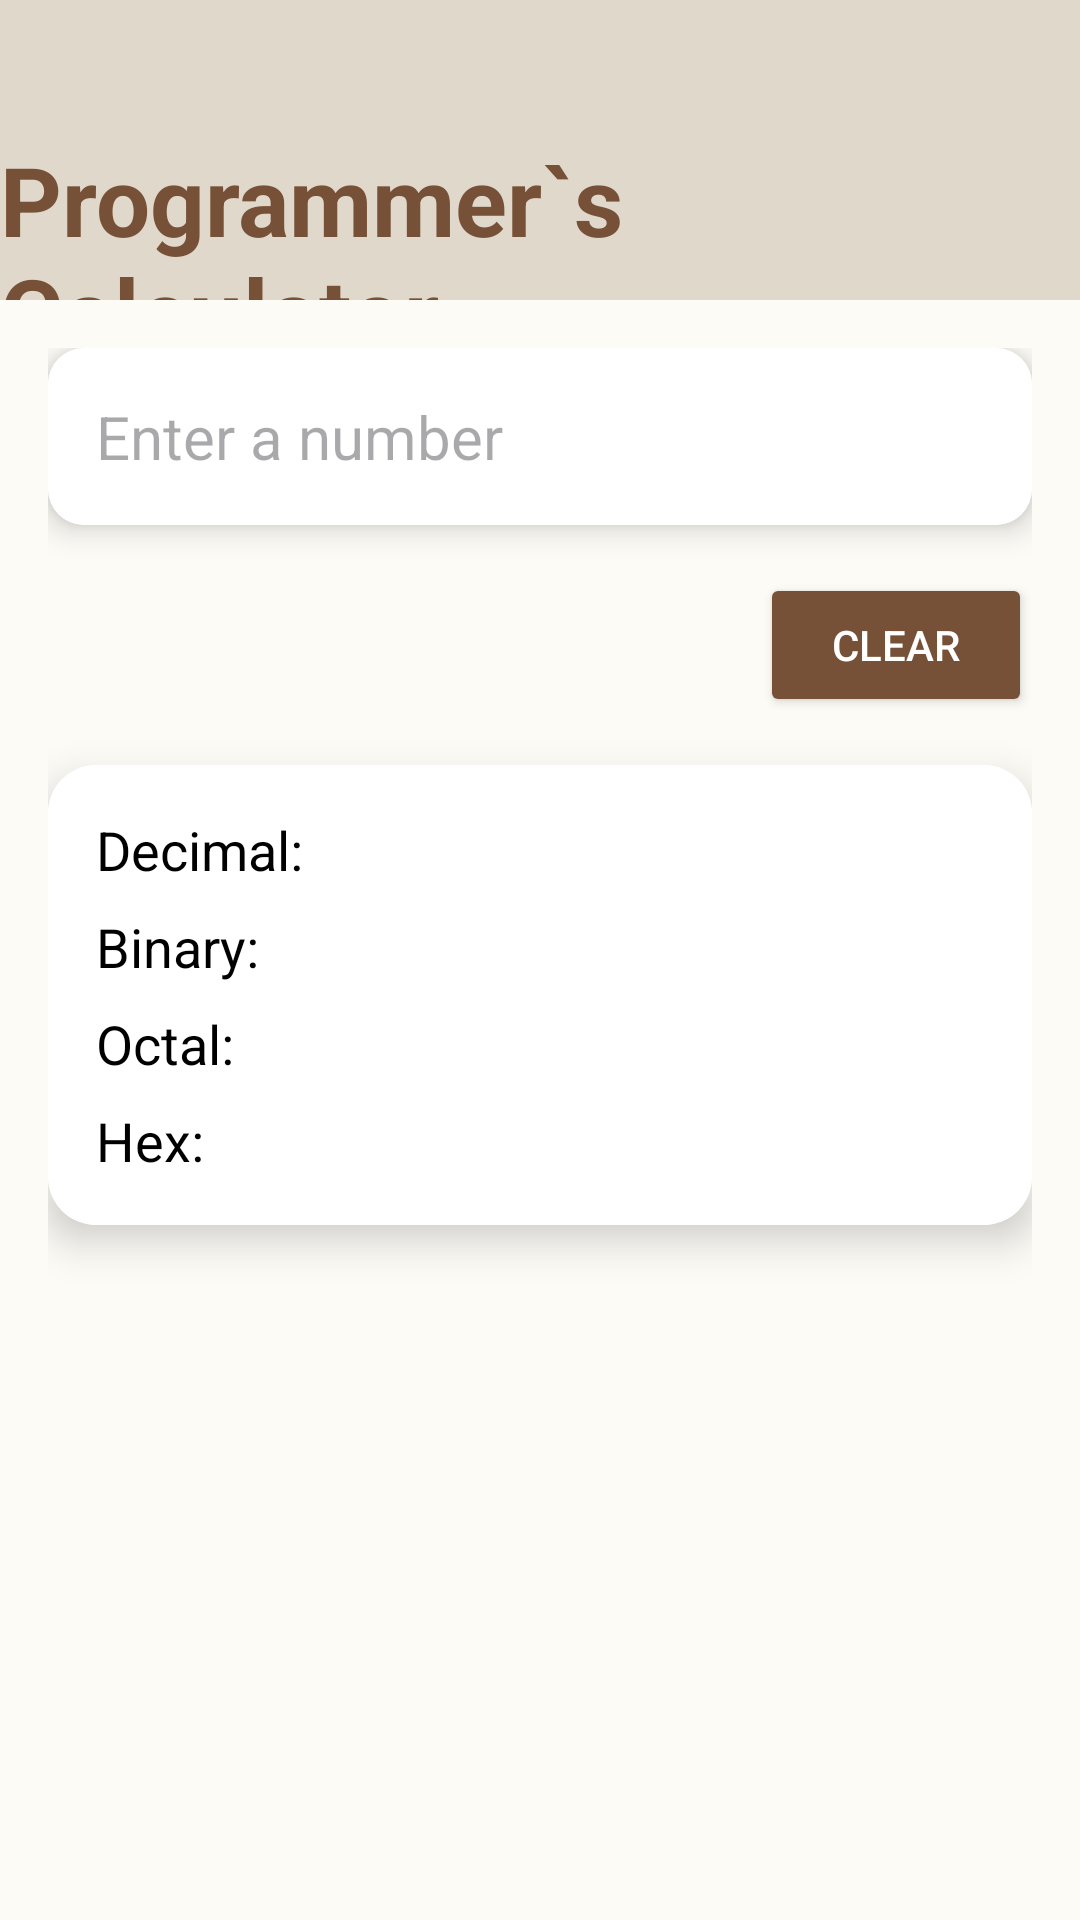

This screen was rendered from an Android layout file. Write that file and the resources it references.
<!-- AndroidManifest.xml: application theme Theme.CalcMate_New -->
<!-- res/layout/activity_programmer_calculator.xml -->
<?xml version="1.0" encoding="utf-8"?>
<LinearLayout xmlns:android="http://schemas.android.com/apk/res/android"
    xmlns:app="http://schemas.android.com/apk/res-auto"
    xmlns:tools="http://schemas.android.com/tools"
    android:layout_width="match_parent"
    android:layout_height="match_parent"
    android:background="#FFFFFF"
    android:orientation="vertical"
    tools:context=".ProgrammerCalculatorActivity">

    <LinearLayout
        android:id="@+id/app_header"
        android:layout_width="match_parent"
        android:layout_height="100dp"
        android:background="@color/Blue_berry"
        android:elevation="0dp"
        android:gravity="center"
        android:orientation="horizontal">

        <TextView
            android:id="@+id/textViewTitle"
            android:layout_width="wrap_content"
            android:layout_height="100dp"
            android:text="Programmer`s Calculator"
            android:layout_marginTop="45dp"
            android:textColor="#775137"
            android:textSize="32sp"
            android:textStyle="bold" />

    </LinearLayout>

    <LinearLayout
        android:layout_width="match_parent"
        android:layout_height="0dp"
        android:layout_weight="1"
        android:orientation="vertical"
        android:padding="16dp"
        android:background="#7FF9F6ED">
        <androidx.cardview.widget.CardView
        android:layout_width="match_parent"
        android:layout_height="wrap_content"
        app:cardCornerRadius="12dp"
        app:cardElevation="6dp"
        android:layout_marginBottom="16dp"
        android:background="@color/white">

        <EditText
            android:id="@+id/inputEditText"
            android:layout_width="match_parent"
            android:layout_height="wrap_content"
            android:hint="Enter a number"
            android:inputType="text"
            android:padding="16dp"
            android:textSize="20sp"
            android:background="#FFFFFF"
            android:layout_gravity="center_vertical"
            android:minHeight="50dp"/>
    </androidx.cardview.widget.CardView>

        <Button
            android:id="@+id/clearButton"
            android:layout_width="wrap_content"
            android:layout_height="wrap_content"
            android:text="Clear"
            android:layout_gravity="end"
            android:layout_marginBottom="16dp"
            android:backgroundTint="#775137"
            android:textColor="@android:color/white"
            android:paddingStart="24dp"
            android:paddingEnd="24dp"/>

        <androidx.cardview.widget.CardView
            android:layout_width="match_parent"
            android:layout_height="wrap_content"
            app:cardCornerRadius="16dp"
            app:cardElevation="8dp">

            <LinearLayout
                android:layout_width="match_parent"
                android:layout_height="wrap_content"
                android:orientation="vertical"
                android:padding="16dp"
                android:background="#FFFFFF"> <TextView
                android:id="@+id/decimalValue"
                android:layout_width="match_parent"
                android:layout_height="wrap_content"
                android:layout_marginBottom="8dp"
                android:text="Decimal: "
                android:textSize="18sp"
                android:textColor="#000" />

                <TextView
                    android:id="@+id/binaryValue"
                    android:layout_width="match_parent"
                    android:layout_height="wrap_content"
                    android:layout_marginBottom="8dp"
                    android:text="Binary: "
                    android:textSize="18sp"
                    android:textColor="#000" />

                <TextView
                    android:id="@+id/octalValue"
                    android:layout_width="match_parent"
                    android:layout_height="wrap_content"
                    android:layout_marginBottom="8dp"
                    android:text="Octal: "
                    android:textSize="18sp"
                    android:textColor="#000" />

                <TextView
                    android:id="@+id/hexValue"
                    android:layout_width="match_parent"
                    android:layout_height="wrap_content"
                    android:text="Hex: "
                    android:textSize="18sp"
                    android:textColor="#000" />
            </LinearLayout>
        </androidx.cardview.widget.CardView>
    </LinearLayout>

</LinearLayout>
<!-- resources referenced by this layout -->
<resources>
  <color name="Blue_berry">#e0d8cb</color>
  <color name="white">#FFFFFF</color>
  <style name="Theme.CalcMate_New" parent="Base.Theme.CalcMate_New" />
  <style name="Base.Theme.CalcMate_New" parent="Theme.Material3.DayNight.NoActionBar">
          
          
      </style>
</resources>
